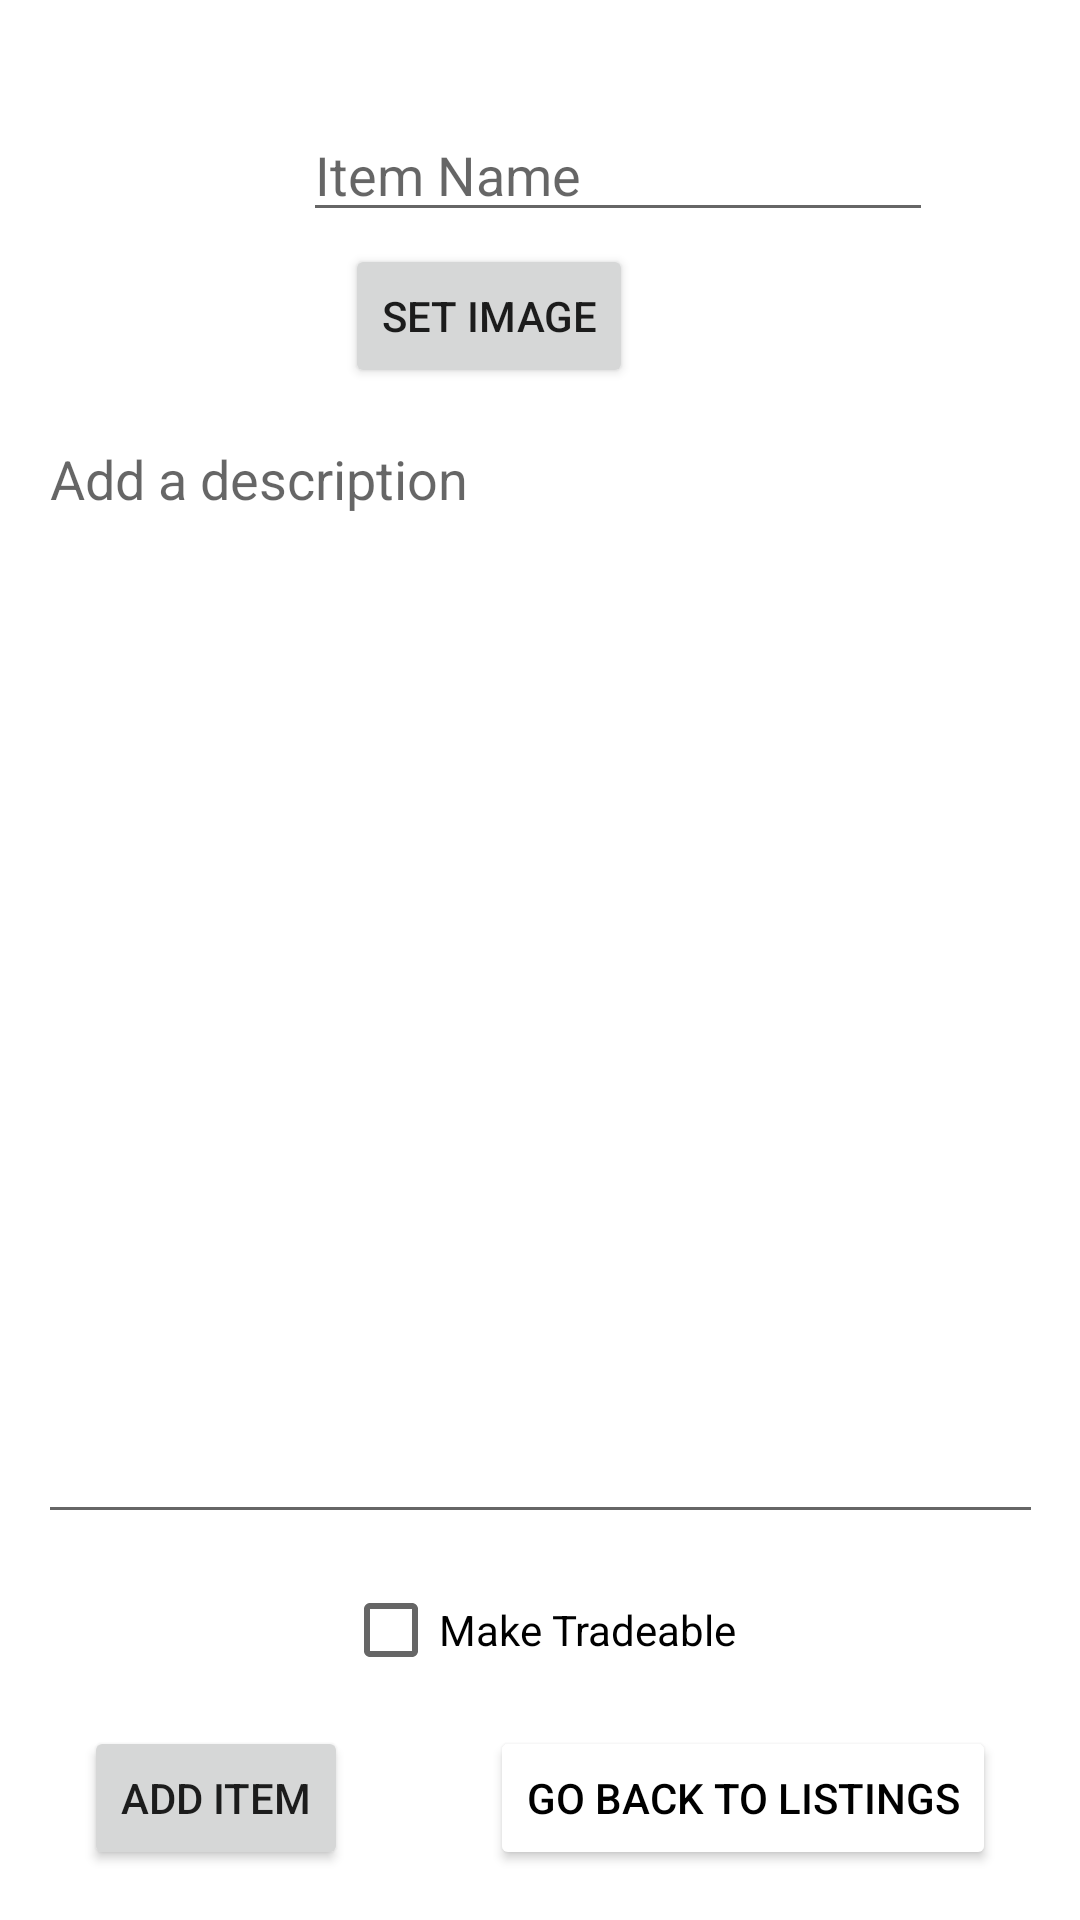

Produce the Android XML layout that renders to this screen, including the resource entries it uses.
<!-- AndroidManifest.xml: application theme Theme.Hometohome -->
<!-- res/layout/activity_additem.xml -->
<?xml version="1.0" encoding="utf-8"?>
<androidx.constraintlayout.widget.ConstraintLayout xmlns:android="http://schemas.android.com/apk/res/android"
    xmlns:app="http://schemas.android.com/apk/res-auto"
    xmlns:tools="http://schemas.android.com/tools"
    android:layout_width="match_parent"
    android:layout_height="match_parent"
    tools:context=".additem">

    <EditText
        android:id="@+id/setDesc"
        android:layout_width="335dp"
        android:layout_height="374dp"
        android:layout_marginStart="35dp"
        android:layout_marginLeft="35dp"
        android:layout_marginTop="8dp"
        android:layout_marginEnd="35dp"
        android:layout_marginRight="35dp"
        android:ems="10"
        android:gravity="start|top"
        android:hint="Add a description"
        android:inputType="textMultiLine"
        app:layout_constraintEnd_toEndOf="parent"
        app:layout_constraintStart_toStartOf="parent"
        app:layout_constraintTop_toBottomOf="@+id/galleryButton" />

    <Button
        android:id="@+id/listingsReturn2"
        android:layout_width="wrap_content"
        android:layout_height="wrap_content"
        android:layout_marginTop="64dp"
        android:layout_marginEnd="28dp"
        android:layout_marginRight="28dp"
        android:text="Go back to listings"
        android:textColor="#000000"
        app:backgroundTint="#FFFFFF"
        app:layout_constraintEnd_toEndOf="parent"
        app:layout_constraintTop_toBottomOf="@+id/setDesc" />

    <Button
        android:id="@+id/addItem"
        android:layout_width="wrap_content"
        android:layout_height="wrap_content"
        android:layout_marginStart="28dp"
        android:layout_marginLeft="28dp"
        android:layout_marginTop="64dp"
        android:text="Add Item"
        app:layout_constraintStart_toStartOf="parent"
        app:layout_constraintTop_toBottomOf="@+id/setDesc" />

    <EditText
        android:id="@+id/setItem"
        android:layout_width="wrap_content"
        android:layout_height="wrap_content"
        android:layout_marginStart="101dp"
        android:layout_marginLeft="101dp"
        android:layout_marginTop="36dp"
        android:layout_marginEnd="101dp"
        android:layout_marginRight="101dp"
        android:ems="10"
        android:hint="Item Name"
        android:inputType="textPersonName"
        app:layout_constraintEnd_toEndOf="parent"
        app:layout_constraintHorizontal_bias="0.0"
        app:layout_constraintStart_toStartOf="parent"
        app:layout_constraintTop_toTopOf="parent" />

    <Button
        android:id="@+id/galleryButton"
        android:layout_width="wrap_content"
        android:layout_height="wrap_content"
        android:layout_marginStart="148dp"
        android:layout_marginLeft="148dp"
        android:layout_marginTop="4dp"
        android:layout_marginEnd="149dp"
        android:layout_marginRight="149dp"
        android:text="Set image"
        app:layout_constraintEnd_toEndOf="parent"
        app:layout_constraintHorizontal_bias="1.0"
        app:layout_constraintStart_toStartOf="parent"
        app:layout_constraintTop_toBottomOf="@+id/setItem" />

    <CheckBox
        android:id="@+id/checkBox"
        android:layout_width="wrap_content"
        android:layout_height="wrap_content"
        android:layout_marginStart="136dp"
        android:layout_marginLeft="136dp"
        android:layout_marginTop="8dp"
        android:layout_marginEnd="136dp"
        android:layout_marginRight="136dp"
        android:text="Make Tradeable"
        app:layout_constraintEnd_toEndOf="parent"
        app:layout_constraintStart_toStartOf="parent"
        app:layout_constraintTop_toBottomOf="@+id/setDesc" />

</androidx.constraintlayout.widget.ConstraintLayout>
<!-- resources referenced by this layout -->
<resources>
  <style name="Theme.Hometohome" parent="Theme.MaterialComponents.DayNight.DarkActionBar">
          
          <item name="colorPrimary">@color/purple_500</item>
          <item name="colorPrimaryVariant">@color/purple_700</item>
          <item name="colorOnPrimary">@color/white</item>
          
          <item name="colorSecondary">@color/teal_200</item>
          <item name="colorSecondaryVariant">@color/teal_700</item>
          <item name="colorOnSecondary">@color/black</item>
          
          <item name="android:statusBarColor" tools:targetApi="l">?attr/colorPrimaryVariant</item>
          
      </style>
  <!-- not gathered from this repository: default colours our renderer supplied (Android Studio template values) -->
  <color name="purple_500">#FF6200EE</color>
  <color name="purple_700">#FF3700B3</color>
  <color name="teal_200">#FF03DAC5</color>
  <color name="teal_700">#FF018786</color>
  <color name="black">#FF000000</color>
  <color name="white">#FFFFFFFF</color>
</resources>
